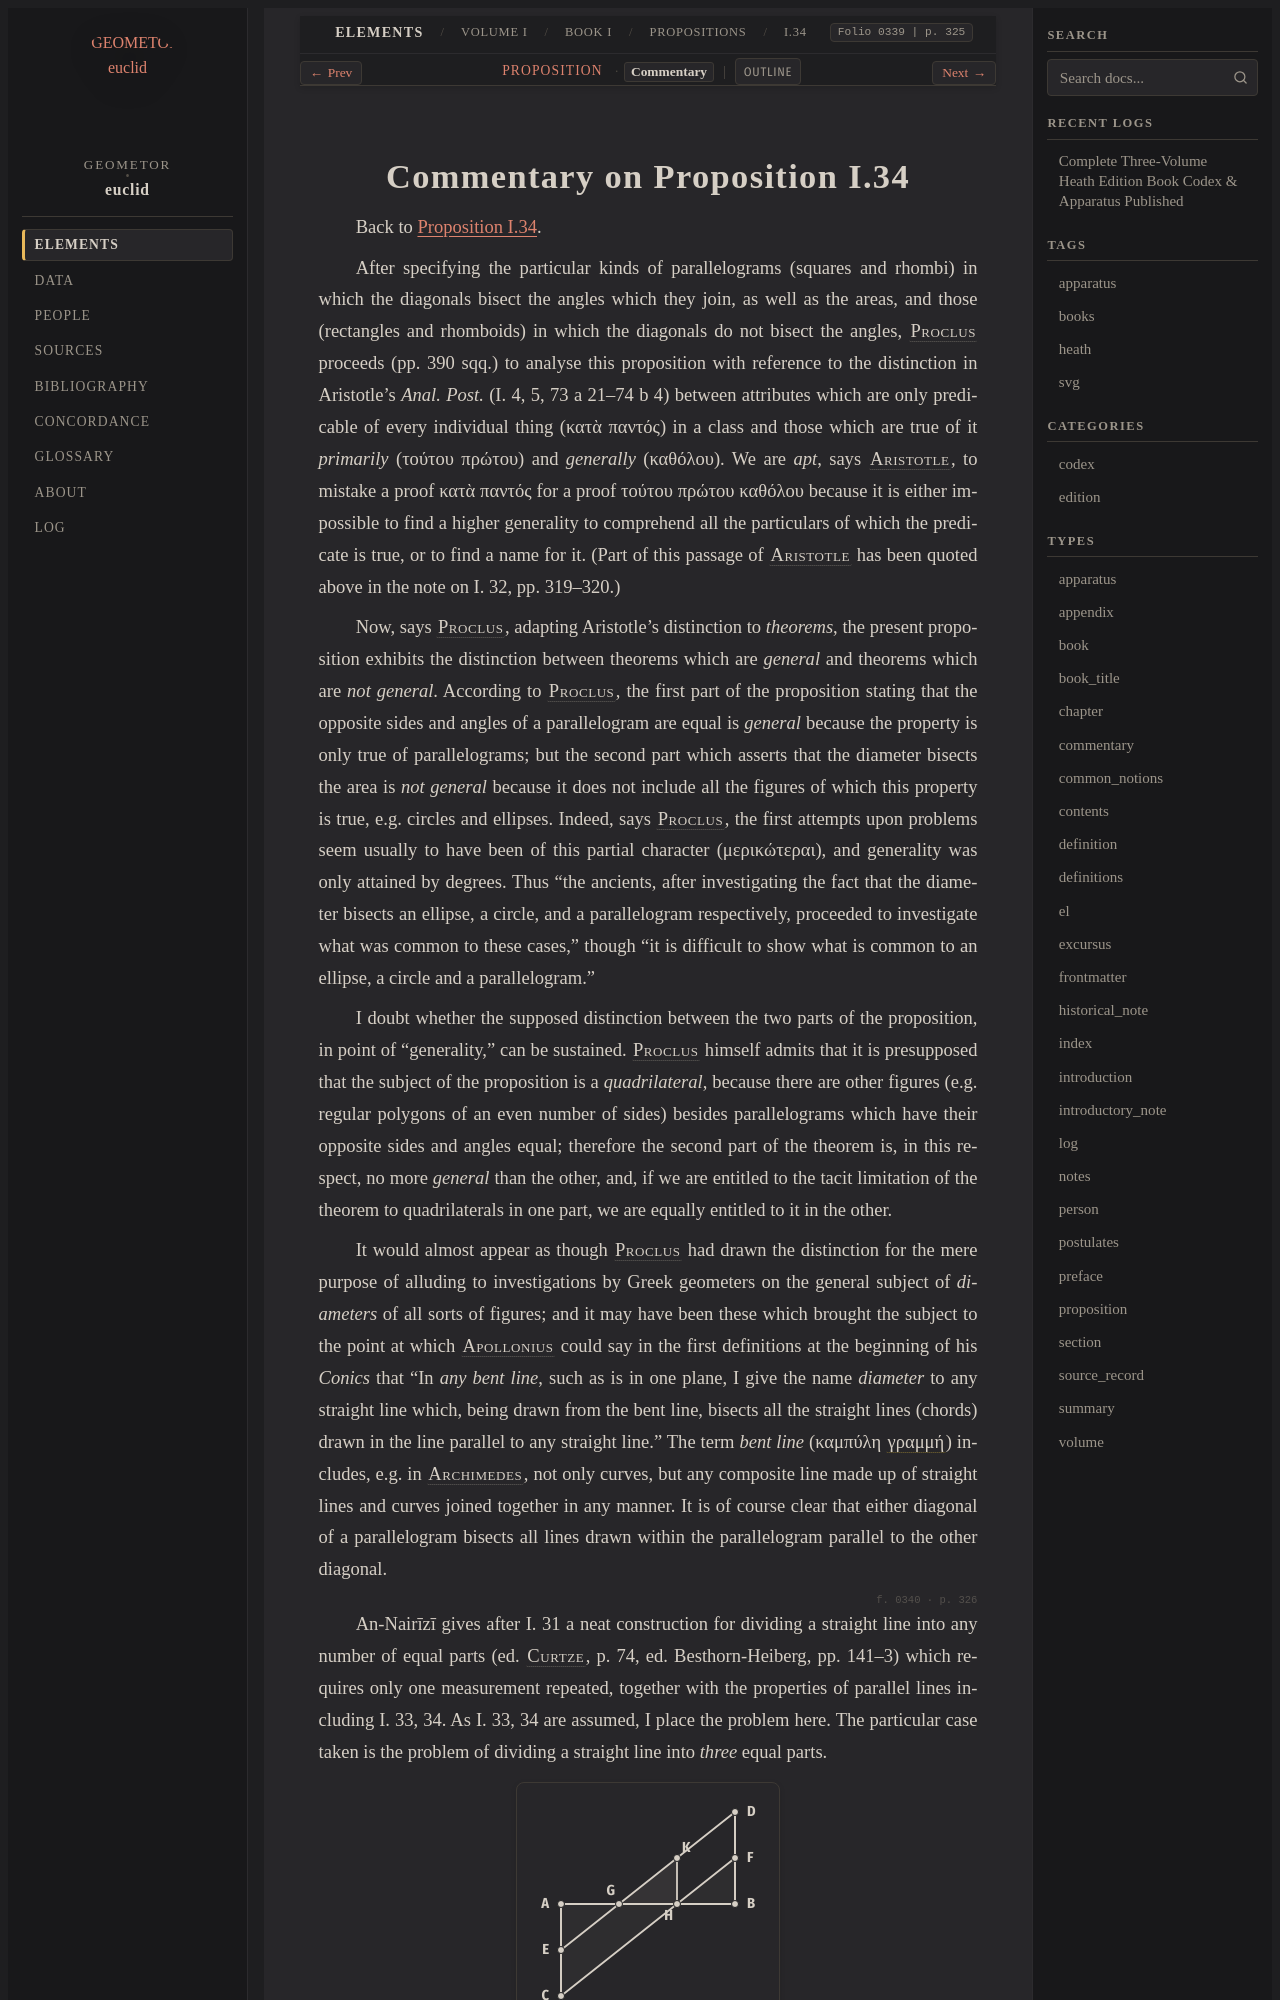

repository: geometor/euclid · page: heath/volume_I/book_i/propositions/34/commentary.html · generator: sphinx

:canonical_id: I.34.commentary
:volume: I
:book: I
:proposition: 34
:type: commentary
:title: Commentary on Proposition I.34
:folios: 0339, 0340
:folio: 0339
:page: 325
:pages: 325, 326

.. _I.34.commentary:
